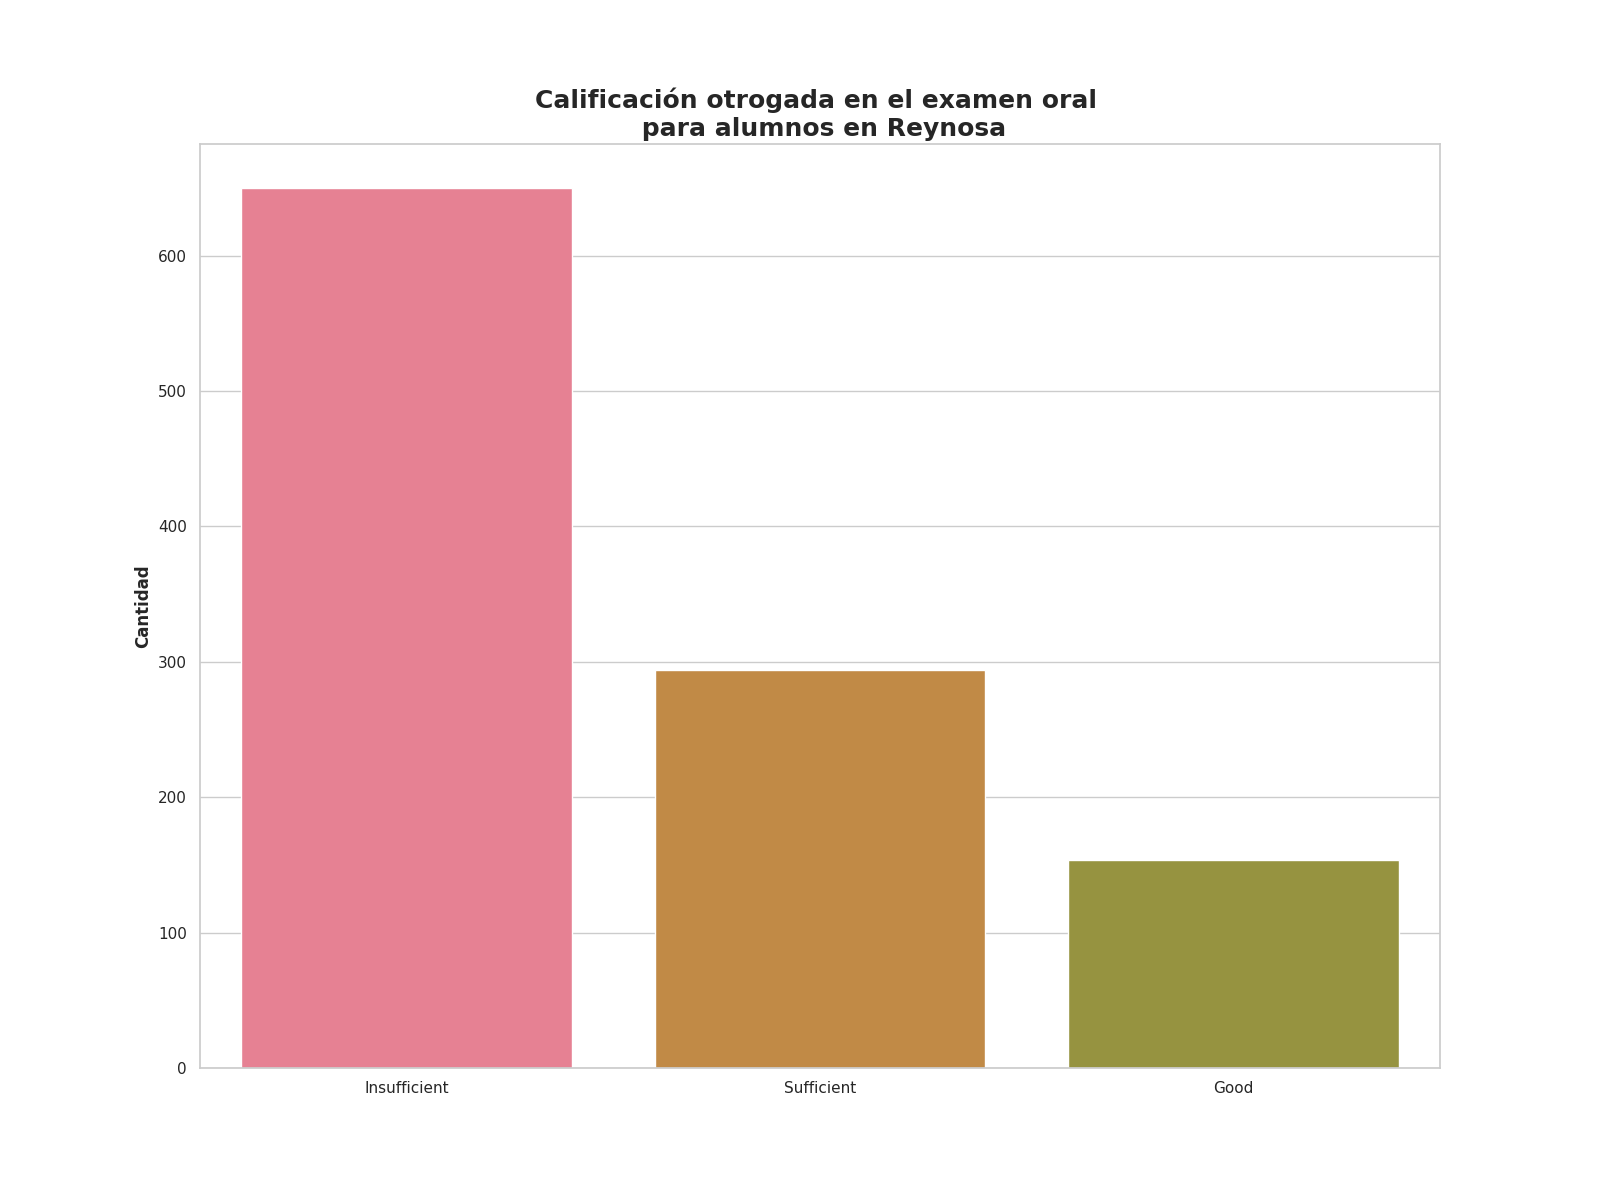

Values plotted in this chart, from the file beside it:
Calificación de examen oral, Alumnos con esta evalución
Insufficient, 650
Sufficient, 294
Good, 154
